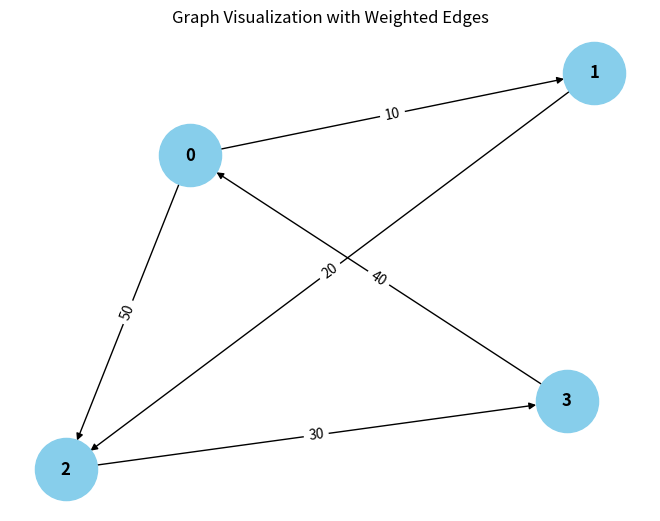

Source code (Python):
from collections import defaultdict

# ---------------------------
# WeightedGraph Class
# ---------------------------
class WeightedGraph:
    def __init__(self, vertices):
        self.vertices = vertices
        self.adj_list = {i: [] for i in range(vertices)}  # Adjacency list for the graph
        self.edges = []  # List to store the edges (u, v, weight)

    def add_edge(self, u, v, weight):
        """Add a single edge to the graph."""
        if (u, v, weight) not in self.edges:
            self.edges.append((u, v, weight))
            pass

    def add_multiple_edges(self, edges):
        """Add multiple edges at once."""
        for u, v, weight in edges:
            self.add_edge(u, v, weight)

    def get_edges(self):
        """Return all edges in the graph."""
        return self.edges

    def print_edges(self):
        """Print the edges of the graph."""
        print("Edges in the graph:")
        for u, v, weight in self.edges:
            print(f"{u} -> {v} (Weight: {weight})")

    def print_adj_list(self):
        """Print the adjacency list of the graph."""
        print("Adjacency List of the graph:")
        for u in self.adj_list:
            print(f"{u} -> {self.adj_list[u]}")

    def is_cyclic_directed(self):
        """Detect if there is a cycle in a directed graph using DFS."""
        visited = [False] * self.vertices
        rec_stack = [False] * self.vertices

        def dfs(v):
            visited[v] = True
            rec_stack[v] = True
            for neighbor, _ in self.adj_list[v]:
                if not visited[neighbor] and dfs(neighbor):
                    return True
                elif rec_stack[neighbor]:
                    return True
            rec_stack[v] = False
            return False

        for node in range(self.vertices):
            if not visited[node]:
                if dfs(node):
                    return True
        return False

    def is_cyclic_undirected(self):
        """Detect if there is a cycle in an undirected graph using DFS."""
        visited = [False] * self.vertices

        def dfs(v, parent):
            visited[v] = True
            for neighbor, _ in self.adj_list[v]:
                if not visited[neighbor]:
                    if dfs(neighbor, v):
                        return True
                elif parent != neighbor:
                    return True
            return False

        for node in range(self.vertices):
            if not visited[node]:
                if dfs(node, -1):
                    return True
        return False

    def is_negative_cycle(self):
        """Detect if there is a negative cycle using Bellman-Ford."""
        dist = [float("inf")] * self.vertices
        dist[0] = 0  # Start from node 0

        for _ in range(self.vertices - 1):
            for u, v, weight in self.edges:
                if dist[u] != float("inf") and dist[u] + weight < dist[v]:
                    dist[v] = dist[u] + weight

        for u, v, weight in self.edges:
            if dist[u] != float("inf") and dist[u] + weight < dist[v]:
                return True  # Negative cycle detected
        return False

    def reset_graph(self):
        """Reset the graph to its empty state."""
        self.edges = []  # Clear all edges
        self.adj_list = {i: [] for i in range(self.vertices)}  # Reset adjacency list for each vertex

    def union(self, parent, u, v):
        """Union-find helper function."""
        root_u = self.find_parent(parent, u)
        root_v = self.find_parent(parent, v)
        if root_u != root_v:
            parent[root_u] = root_v

    def find_parent(self, parent, v):
        """Find the root of the node using path compression."""
        if parent[v] == -1:
            return v
        parent[v] = self.find_parent(parent, parent[v])
        return parent[v]

    def is_cyclic_undirected_union_find(self):
        """Detect cycles in an undirected graph using Union-Find."""
        parent = [-1] * self.vertices

        for u, v, _ in self.edges:
            x = self.find_parent(parent, u)
            y = self.find_parent(parent, v)

            if x == y:
                return True
            self.union(parent, x, y)
        return False

    # ---------------------------
    # Helper functions for testing
    # ---------------------------

    def reset_graph_helper(self):
        """Reset the graph to an empty state for testing."""
        self.edges = []
        self.adj_list = defaultdict(list)

    def get_edges_helper(self):
        """Return all edges for testing."""
        return self.edges

    def add_multiple_edges_helper(self, edges):
        """Add multiple edges for testing."""
        for edge in edges:
            self.add_edge(*edge)

# ---------------------------
# Helper Class for Cycle Test Results
# ---------------------------
class CycleDetectionResults:
    def __init__(self):
        self.directed_cycle_detected = False
        self.undirected_cycle_detected = False
        self.negative_cycle_detected = False

# ---------------------------
# Additional Functionalities
# ---------------------------

class GraphRenderer:
    def __init__(self, graph):
        """Initialize the renderer for visualizing the graph."""
        self.graph = graph

    def render_edges(self):
        """Render the edges of the graph."""
        print("\nRendering edges of the graph:")
        for u, v, weight in self.graph.get_edges():
            print(f"{u} -> {v} (Weight: {weight})")

    def render_adj_list(self):
        """Render the adjacency list of the graph."""
        print("\nRendering adjacency list:")
        self.graph.print_adj_list()

    def render_summary(self):
        """Render a summary of the graph."""
        print("\nGraph summary:")
        print(f"Total vertices: {self.graph.vertices}")
        print(f"Total edges: {len(self.graph.get_edges())}")
        print(f"Is cyclic (directed): {self.graph.is_cyclic_directed()}")
        print(f"Is cyclic (undirected): {self.graph.is_cyclic_undirected()}")
        print(f"Has negative cycle: {self.graph.is_negative_cycle()}")

import matplotlib.pyplot as plt
import networkx as nx

class WeightedGraphVisualization:
    def __init__(self, graph):
        """Initialize the visualization of weighted graph."""
        self.graph = graph

    def visualize(self):
        """Visualize the graph with weighted edges using networkx and matplotlib."""
        G = nx.DiGraph()  # Using DiGraph for directed graph visualization

        # Add edges to the networkx graph
        for u, v, weight in self.graph.get_edges():
            G.add_edge(u, v, weight=weight)

        # Draw the graph
        pos = nx.spring_layout(G)  # Layout for node positioning
        edge_labels = nx.get_edge_attributes(G, 'weight')

        # Draw nodes, edges, and labels
        nx.draw(G, pos, with_labels=True, node_color='skyblue', node_size=2000, font_size=12, font_weight='bold')
        nx.draw_networkx_edge_labels(G, pos, edge_labels=edge_labels)

        # Display the plot
        plt.title("Graph Visualization with Weighted Edges")
        plt.show()


# ---------------------------
# Main Program
# ---------------------------

class WeightedGraphHandler:
    def __init__(self, vertices):
        """Initialize the graph handler."""
        self.graph = WeightedGraph(vertices)
        self.renderer = GraphRenderer(self.graph)
        self.visualizer = WeightedGraphVisualization(self.graph)

    def add_edges(self, edges):
        """Add edges to the graph."""
        for edge in edges:
            self.graph.add_edge(*edge)

    def render_graph(self):
        """Render the graph using the renderer."""
        self.renderer.render_edges()
        self.renderer.render_adj_list()

    def visualize_graph(self):
        """Visualize the graph using the visualizer."""
        self.visualizer.visualize()

    def cycle_detection_summary(self):
        """Print the cycle detection summary."""
        print("\nCycle detection summary:")
        print(f"Directed cycle detected: {self.graph.is_cyclic_directed()}")
        print(f"Undirected cycle detected: {self.graph.is_cyclic_undirected()}")
        print(f"Negative cycle detected: {self.graph.is_negative_cycle()}")

# ---------------------------
# Extended Graph Operations
# ---------------------------

class GraphCycleAnalysis:
    def __init__(self, graph):
        """Initialize cycle analysis on the graph."""
        self.graph = graph
        self.results = CycleDetectionResults()

    def analyze_cycles(self):
        """Analyze different types of cycles in the graph."""
        self.results.directed_cycle_detected = self.graph.is_cyclic_directed()
        self.results.undirected_cycle_detected = self.graph.is_cyclic_undirected()
        self.results.negative_cycle_detected = self.graph.is_negative_cycle()

    def print_analysis(self):
        """Print the analysis results."""
        print(f"Directed cycle detected: {self.results.directed_cycle_detected}")
        print(f"Undirected cycle detected: {self.results.undirected_cycle_detected}")
        print(f"Negative cycle detected: {self.results.negative_cycle_detected}")

# ---------------------------
# Main Function
# ---------------------------

if __name__ == "__main__":
    # Create a graph with 4 vertices (0, 1, 2, 3)
    graph_handler = WeightedGraphHandler(4)

    # Add some sample edges (u, v, weight)
    edges = [
        (0, 1, 10),  # Edge from 0 to 1 with weight 10
        (1, 2, 20),  # Edge from 1 to 2 with weight 20
        (2, 3, 30),  # Edge from 2 to 3 with weight 30
        (3, 0, 40),  # Edge from 3 to 0 with weight 40 (creates a directed cycle: 0 -> 1 -> 2 -> 3 -> 0)
        (0, 2, 50)  # Edge from 0 to 2 with weight 50
    ]

    # Add edges to the graph
    graph_handler.add_edges(edges)

    # Render the graph's edges and adjacency list
    graph_handler.render_graph()

    # Visualize the graph
    graph_handler.visualize_graph()

    # Detect and print the cycle results
    graph_handler.cycle_detection_summary()

    # Analyze cycles in detail
    cycle_analysis = GraphCycleAnalysis(graph_handler.graph)
    cycle_analysis.analyze_cycles()
    cycle_analysis.print_analysis()
